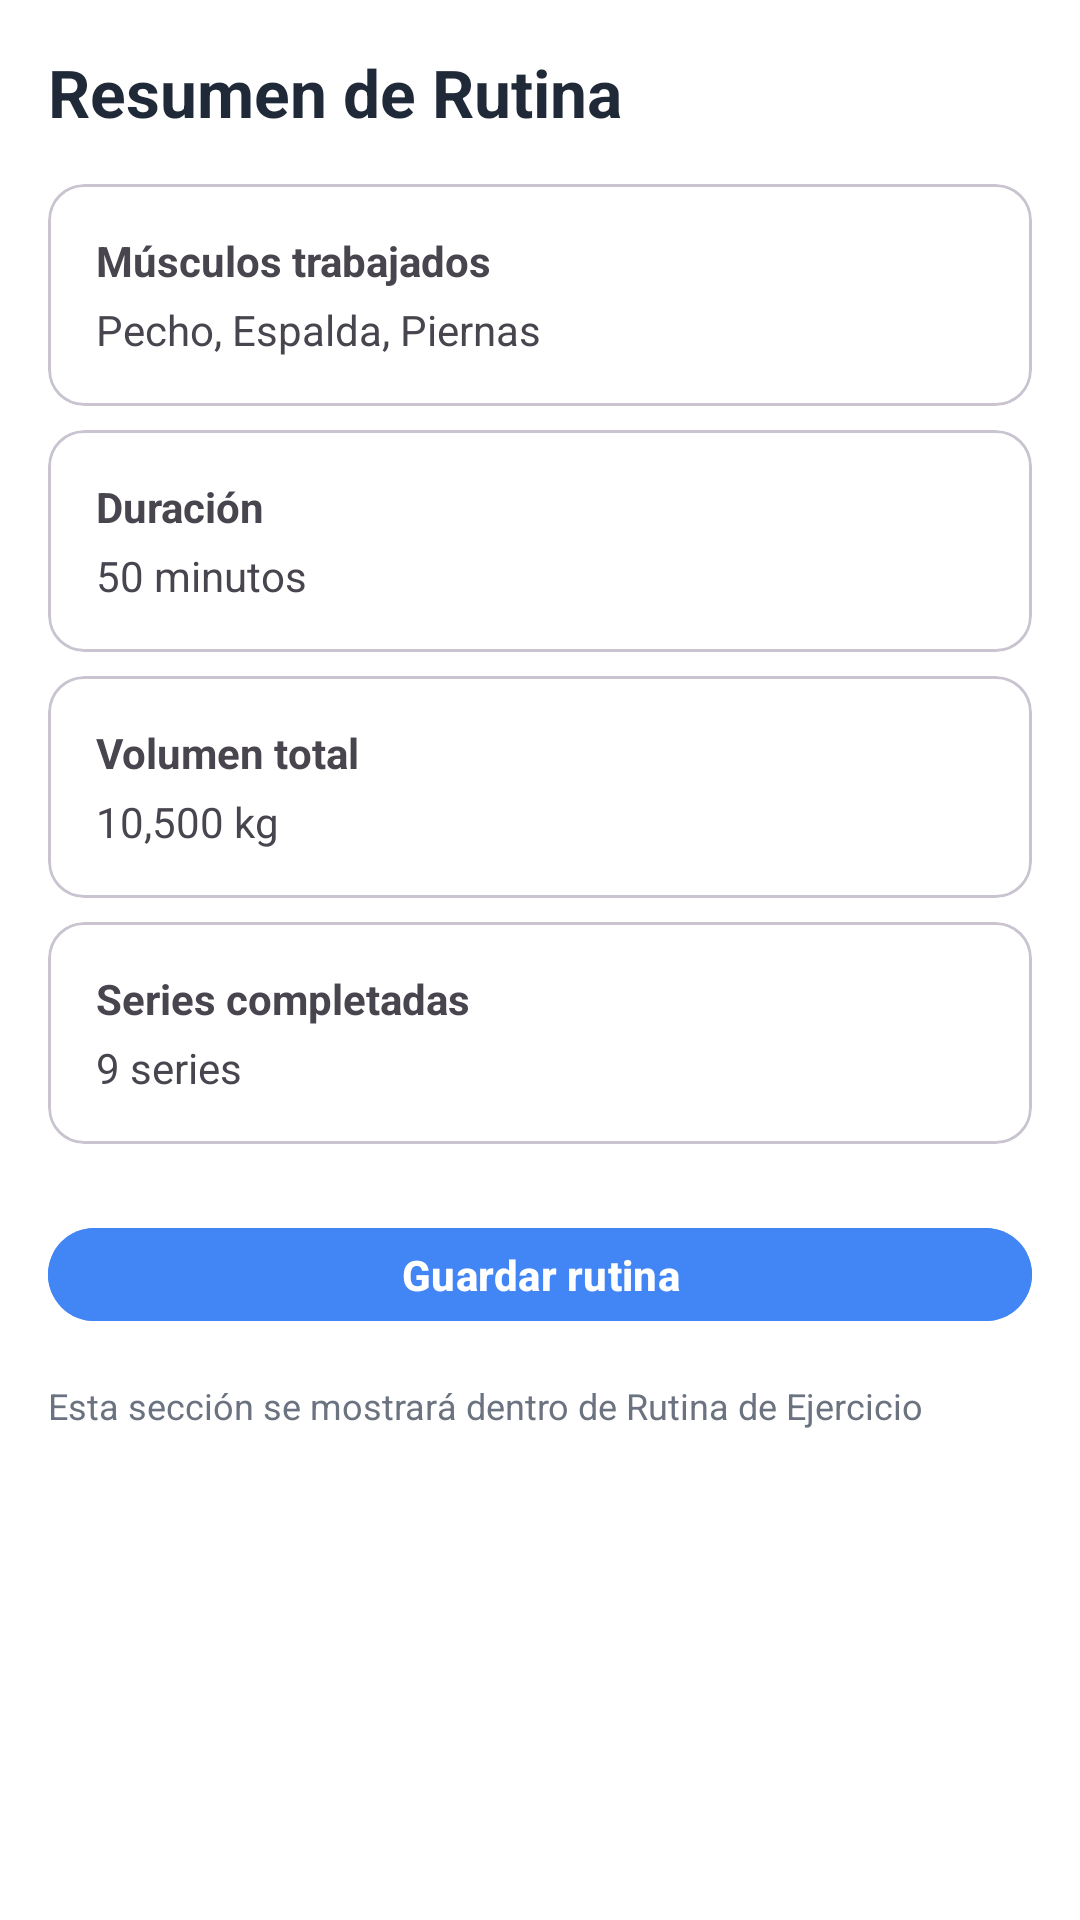

The Android layout XML behind this screen, and the referenced resources:
<!-- AndroidManifest.xml: application theme Theme.TrainUpApp -->
<!-- res/layout/fragment_summary.xml -->
<?xml version="1.0" encoding="utf-8"?>
<ScrollView xmlns:android="http://schemas.android.com/apk/res/android"
    xmlns:app="http://schemas.android.com/apk/res-auto"
    android:layout_width="match_parent"
    android:layout_height="match_parent"
    android:background="?attr/colorSurface">

    <LinearLayout
        android:orientation="vertical"
        android:layout_width="match_parent"
        android:layout_height="wrap_content"
        android:padding="16dp">

        <TextView
            android:layout_width="match_parent"
            android:layout_height="wrap_content"
            android:text="@string/summary_title"
            android:textStyle="bold"
            android:textSize="22sp"
            android:textColor="?attr/colorOnSurface"/>

        <com.google.android.material.card.MaterialCardView
            android:layout_width="match_parent"
            android:layout_height="wrap_content"
            android:layout_marginTop="16dp"
            app:cardCornerRadius="12dp"
            android:elevation="3dp">
            <LinearLayout
                android:orientation="vertical"
                android:layout_width="match_parent"
                android:layout_height="wrap_content"
                android:padding="16dp">
                <TextView
                    android:layout_width="wrap_content"
                    android:layout_height="wrap_content"
                    android:text="@string/summary_muscles"
                    android:textStyle="bold"/>
                <TextView
                    android:layout_width="wrap_content"
                    android:layout_height="wrap_content"
                    android:text="@string/sample_muscles"
                    android:layout_marginTop="4dp"/>
            </LinearLayout>
        </com.google.android.material.card.MaterialCardView>

        <com.google.android.material.card.MaterialCardView
            android:layout_width="match_parent"
            android:layout_height="wrap_content"
            android:layout_marginTop="8dp"
            app:cardCornerRadius="12dp"
            android:elevation="3dp">
            <LinearLayout
                android:orientation="vertical"
                android:layout_width="match_parent"
                android:layout_height="wrap_content"
                android:padding="16dp">
                <TextView
                    android:layout_width="wrap_content"
                    android:layout_height="wrap_content"
                    android:text="@string/summary_duration"
                    android:textStyle="bold"/>
                <TextView
                    android:layout_width="wrap_content"
                    android:layout_height="wrap_content"
                    android:text="@string/sample_duration_label_50"
                    android:layout_marginTop="4dp"/>
            </LinearLayout>
        </com.google.android.material.card.MaterialCardView>

        <com.google.android.material.card.MaterialCardView
            android:layout_width="match_parent"
            android:layout_height="wrap_content"
            android:layout_marginTop="8dp"
            app:cardCornerRadius="12dp"
            android:elevation="3dp">
            <LinearLayout
                android:orientation="vertical"
                android:layout_width="match_parent"
                android:layout_height="wrap_content"
                android:padding="16dp">
                <TextView
                    android:layout_width="wrap_content"
                    android:layout_height="wrap_content"
                    android:text="@string/summary_total_volume"
                    android:textStyle="bold"/>
                <TextView
                    android:layout_width="wrap_content"
                    android:layout_height="wrap_content"
                    android:text="@string/sample_total_volume_value"
                    android:layout_marginTop="4dp"/>
            </LinearLayout>
        </com.google.android.material.card.MaterialCardView>

        <com.google.android.material.card.MaterialCardView
            android:layout_width="match_parent"
            android:layout_height="wrap_content"
            android:layout_marginTop="8dp"
            app:cardCornerRadius="12dp"
            android:elevation="3dp">
            <LinearLayout
                android:orientation="vertical"
                android:layout_width="match_parent"
                android:layout_height="wrap_content"
                android:padding="16dp">
                <TextView
                    android:layout_width="wrap_content"
                    android:layout_height="wrap_content"
                    android:text="@string/summary_sets_done"
                    android:textStyle="bold"/>
                <TextView
                    android:layout_width="wrap_content"
                    android:layout_height="wrap_content"
                    android:text="@string/sample_sets_done_value"
                    android:layout_marginTop="4dp"/>
            </LinearLayout>
        </com.google.android.material.card.MaterialCardView>

        <com.google.android.material.button.MaterialButton
            android:id="@+id/btnSave"
            android:layout_width="match_parent"
            android:layout_height="wrap_content"
            android:text="@string/summary_save"
            android:textAllCaps="false"
            android:textStyle="bold"
            android:textColor="?attr/colorOnPrimary"
            android:insetTop="12dp"
            android:insetBottom="12dp"
            android:elevation="2dp"
            app:cornerRadius="16dp"
            app:rippleColor="?attr/colorPrimaryContainer"
            android:backgroundTint="?attr/colorPrimary"
            android:layout_marginTop="16dp"/>

        <TextView
            android:layout_width="match_parent"
            android:layout_height="wrap_content"
            android:text="@string/summary_note"
            android:textColor="?attr/colorOnSurfaceVariant"
            android:textSize="12sp"
            android:layout_marginTop="8dp"/>

    </LinearLayout>
</ScrollView>
<!-- resources referenced by this layout -->
<resources>
  <string name="sample_duration_label_50">50 minutos</string>
  <string name="sample_muscles">Pecho, Espalda, Piernas</string>
  <string name="sample_sets_done_value">9 series</string>
  <string name="sample_total_volume_value">10,500 kg</string>
  <string name="summary_duration">Duración</string>
  <string name="summary_muscles">Músculos trabajados</string>
  <string name="summary_note">Esta sección se mostrará dentro de Rutina de Ejercicio</string>
  <string name="summary_save">Guardar rutina</string>
  <string name="summary_sets_done">Series completadas</string>
  <string name="summary_title">Resumen de Rutina</string>
  <string name="summary_total_volume">Volumen total</string>
  <style name="Theme.TrainUpApp" parent="Base.Theme.TrainUpApp" />
  <style name="Base.Theme.TrainUpApp" parent="Theme.Material3.DayNight.NoActionBar">
          
          <item name="colorPrimary">@color/trainup_primary</item>
          <item name="colorPrimaryContainer">@color/trainup_primary_dark</item>
          <item name="colorOnPrimary">@color/white</item>
          <item name="colorSurface">@color/trainup_surface</item>
          <item name="colorOnSurface">@color/trainup_gray_900</item>
          <item name="colorOnSurfaceVariant">@color/trainup_gray_700</item>
      </style>
  <color name="trainup_primary">#4285F5</color>
  <color name="trainup_primary_dark">#2E6CE0</color>
  <color name="white">#FFFFFFFF</color>
  <color name="trainup_surface">#FFFFFFFF</color>
  <color name="trainup_gray_900">#1F2937</color>
  <color name="trainup_gray_700">#6B7280</color>
</resources>
